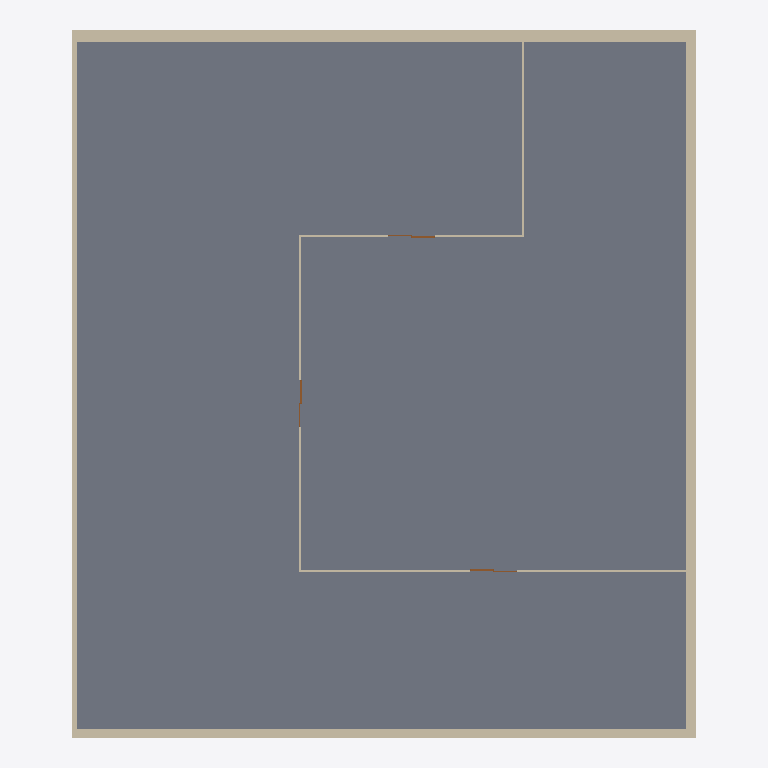
Plan cut of the same IFC building model at storey 'Level 1' (level 6.00 m, cut at 7.40 m), seen from above with north up, elements coloured by IFC class: 8 walls (beige), 3 doors (brown), 1 slab (grey). Cut surfaces are drawn darker.
Extent 22.4 m × 25.5 m × 12.4 m (x, y, z). Storeys (3): Level 0 at 0.00 m; Level 1 at 6.00 m; Level 2 at 12.00 m. Elements (42): 14 IfcBuildingElementProxy, 11 IfcWall, 7 IfcDoor, 7 IfcWindow, 2 IfcSlab, 1 IfcCovering.

HEADER;
FILE_DESCRIPTION(('ViewDefinition [DesignTransferView_V1.0]','RevitIdentifiers [VersionGUID: fe70ae71-f746-4cbc-a811-60d0e0dad588, NumberOfSaves: 126]','CoordinateReference [CoordinateBase: Shared Coordinates, ProjectSite: Default Site]'),'2;1');
FILE_NAME('0001','2023-05-23T09:20:16+02:00',(''),(''),'ODA SDAI 22.12','23.0.20.21 - Exporter 23.2.5.0 - Alternate UI 23.2.5.0','');
FILE_SCHEMA(('IFC4'));
ENDSEC;
DATA;
#90=IFCPROJECT('0G4iAaUyb1QRHtUK9mU2_C',#18,'0001',$,$,'Project Name','Project Status',(#85),#82);
#109=IFCSITE('0G4iAaUyb1QRHtUK9mU2_E',#18,'Default',$,$,#108,$,$,.ELEMENT.,$,$,$,$,$);
#95=IFCBUILDING('0G4iAaUyb1QRHtUK9mU2_D',#18,'',$,$,#93,$,'',.ELEMENT.,$,$,$);
#98=IFCBUILDINGSTOREY('2qYKvFEvH4cPghyPNWjrgr',#18,'Level 0',$,'Level:8mm Head',#97,$,'Level 0',.ELEMENT.,0.0);
#102=IFCBUILDINGSTOREY('3kSL0VGKv3gxJCujeqtuJj',#18,'Level 1',$,'Level:8mm Head',#101,$,'Level 1',.ELEMENT.,6000.0);
#106=IFCBUILDINGSTOREY('1mQhM2BgP5YPTqXyw8wq2O',#18,'Level 2',$,'Level:8mm Head',#105,$,'Level 2',.ELEMENT.,12000.0);
#756=IFCSLAB('1mQhM2BgP5YPTqXyw8wrwi',#18,'Floor:Concrete-Commercial 362mm:961885',$,'Floor:Concrete-Commercial 362mm',#737,#755,'961885',.USERDEFINED.);
#127=IFCWALL('2HHT5S6Cv8hBWWvl1aAtRr',#18,'Basic Wall:Exterior - Block on Mtl. Stud:300564',$,'Basic Wall:Exterior - Block on Mtl. Stud',#112,#126,'300564',.NOTDEFINED.);
#270=IFCWALL('3GjeziOp1A7wJ82TqY3_wZ',#18,'Basic Wall:Exterior - Brick on Mtl. Stud:300638',$,'Basic Wall:Exterior - Brick on Mtl. Stud',#255,#269,'300638',.STANDARD.);
#332=IFCWALL('2HHT5S6Cv8hBWWvl1aAtPw',#18,'Basic Wall:Exterior - Brick on Mtl. Stud:300699',$,'Basic Wall:Exterior - Brick on Mtl. Stud',#320,#331,'300699',.STANDARD.);
#384=IFCWALL('2HHT5S6Cv8hBWWvl1aAtOr',#18,'Basic Wall:Exterior - Brick on Mtl. Stud:300756',$,'Basic Wall:Exterior - Brick on Mtl. Stud',#361,#383,'300756',.STANDARD.);
#1002=IFCWALL('1mQhM2BgP5YPTqXyw8wqjR',#18,'Basic Wall:Interior - 79mm Partition (1-hr):964778',$,'Basic Wall:Interior - 79mm Partition (1-hr)',#990,#1001,'964778',.STANDARD.);
#977=IFCWALL('1mQhM2BgP5YPTqXyw8wqHl',#18,'Basic Wall:Interior - 79mm Partition (1-hr):964510',$,'Basic Wall:Interior - 79mm Partition (1-hr)',#965,#976,'964510',.STANDARD.);
#927=IFCWALL('1mQhM2BgP5YPTqXyw8wqLY',#18,'Basic Wall:Interior - 79mm Partition (1-hr):964243',$,'Basic Wall:Interior - 79mm Partition (1-hr)',#915,#926,'964243',.STANDARD.);
#952=IFCWALL('1mQhM2BgP5YPTqXyw8wqKq',#18,'Basic Wall:Interior - 79mm Partition (1-hr):964293',$,'Basic Wall:Interior - 79mm Partition (1-hr)',#940,#951,'964293',.STANDARD.);
#1090=IFCDOOR('1mQhM2BgP5YPTqXyw8wqiA',#18,'M_Door-Double-Sliding:1700 x 2000mm:964859',$,'M_Door-Double-Sliding:1700 x 2000mm',#7171,#1086,'964859',1999.999999999998,1700.0,.DOOR.,.NOTDEFINED.,$);
#1107=IFCDOOR('1mQhM2BgP5YPTqXyw8wqgp',#18,'M_Door-Double-Sliding:1700 x 2000mm:964930',$,'M_Door-Double-Sliding:1700 x 2000mm',#7151,#1103,'964930',1999.999999999998,1699.9999999999995,.DOOR.,.NOTDEFINED.,$);
#1123=IFCDOOR('1mQhM2BgP5YPTqXyw8wqfp',#18,'M_Door-Double-Sliding:1700 x 2000mm:964994',$,'M_Door-Double-Sliding:1700 x 2000mm',#7131,#1119,'964994',1999.999999999998,1699.9999999999998,.DOOR.,.NOTDEFINED.,$);
ENDSEC;